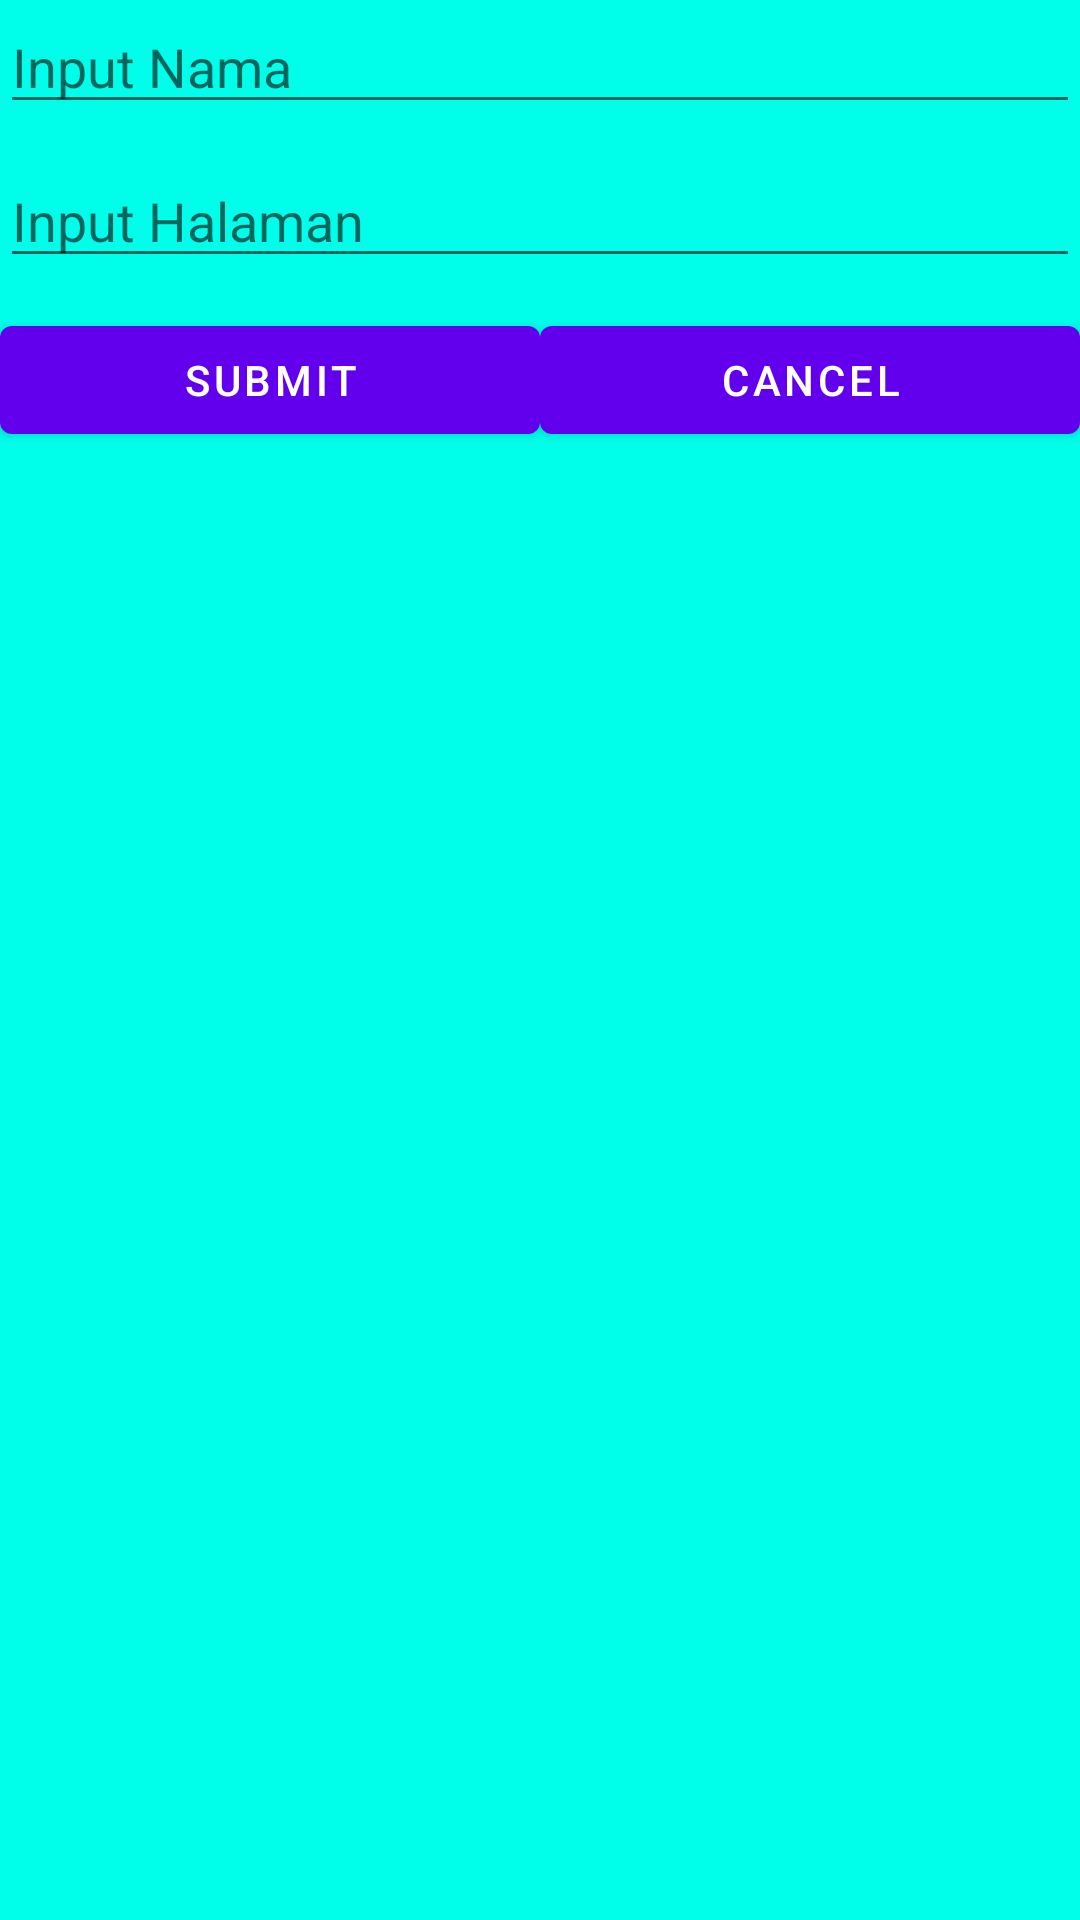

Android layout source for this screen:
<!-- AndroidManifest.xml: application theme Theme.SQLite2 -->
<!-- res/layout/addedit.xml -->
<?xml version="1.0" encoding="utf-8"?>
<LinearLayout xmlns:android="http://schemas.android.com/apk/res/android"
    android:layout_width="match_parent"
    android:layout_height="match_parent"
    android:background="#00FFEA"
    android:orientation="vertical">

    <EditText
        android:id="@+id/txt_id"
        android:layout_width="match_parent"
        android:layout_height="wrap_content"
        android:inputType="number"
        android:visibility="gone" />

    <EditText
        android:id="@+id/txt_name"
        android:layout_width="match_parent"
        android:layout_height="wrap_content"
        android:hint="@string/input_nama" />

    <EditText
        android:id="@+id/txt_address"
        android:layout_width="match_parent"
        android:layout_height="wrap_content"
        android:layout_marginTop="10dp"
        android:hint="@string/input_halaman" />

    <LinearLayout
        android:layout_width="match_parent"
        android:layout_height="wrap_content"
        android:layout_marginTop="10dp"
        android:orientation="horizontal">

        <Button
            android:id="@+id/btn_submit"
            android:layout_width="match_parent"
            android:layout_height="wrap_content"
            android:layout_weight="0.5"
            android:text="@string/submit" />

        <Button
            android:id="@+id/btn_cancel"
            android:layout_width="match_parent"
            android:layout_height="wrap_content"
            android:layout_weight="0.5"
            android:text="@string/cancel" />

    </LinearLayout>

</LinearLayout>
<!-- resources referenced by this layout -->
<resources>
  <string name="cancel">Cancel</string>
  <string name="input_halaman">Input Halaman</string>
  <string name="input_nama">Input Nama</string>
  <string name="submit">Submit</string>
  <style name="Theme.SQLite2" parent="Theme.MaterialComponents.DayNight.DarkActionBar">
          
          <item name="colorPrimary">@color/purple_500</item>
          <item name="colorPrimaryVariant">@color/purple_700</item>
          <item name="colorOnPrimary">@color/white</item>
          
          <item name="colorSecondary">@color/teal_200</item>
          <item name="colorSecondaryVariant">@color/teal_700</item>
          <item name="colorOnSecondary">@color/black</item>
          
          <item name="android:statusBarColor" tools:targetApi="l">?attr/colorPrimaryVariant</item>
          
      </style>
  <!-- not gathered from this repository: default colours our renderer supplied (Android Studio template values) -->
  <color name="purple_500">#FF6200EE</color>
  <color name="purple_700">#FF3700B3</color>
  <color name="teal_200">#FF03DAC5</color>
  <color name="teal_700">#FF018786</color>
  <color name="black">#FF000000</color>
  <color name="white">#FFFFFFFF</color>
</resources>
